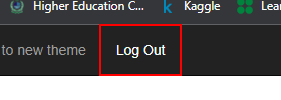
Task: Robotic Enterprise Framework
Workflow: CloseAllApplications

Step 1: click on the link 'Log Out' in window 'ACME System *' (chrome.exe)
